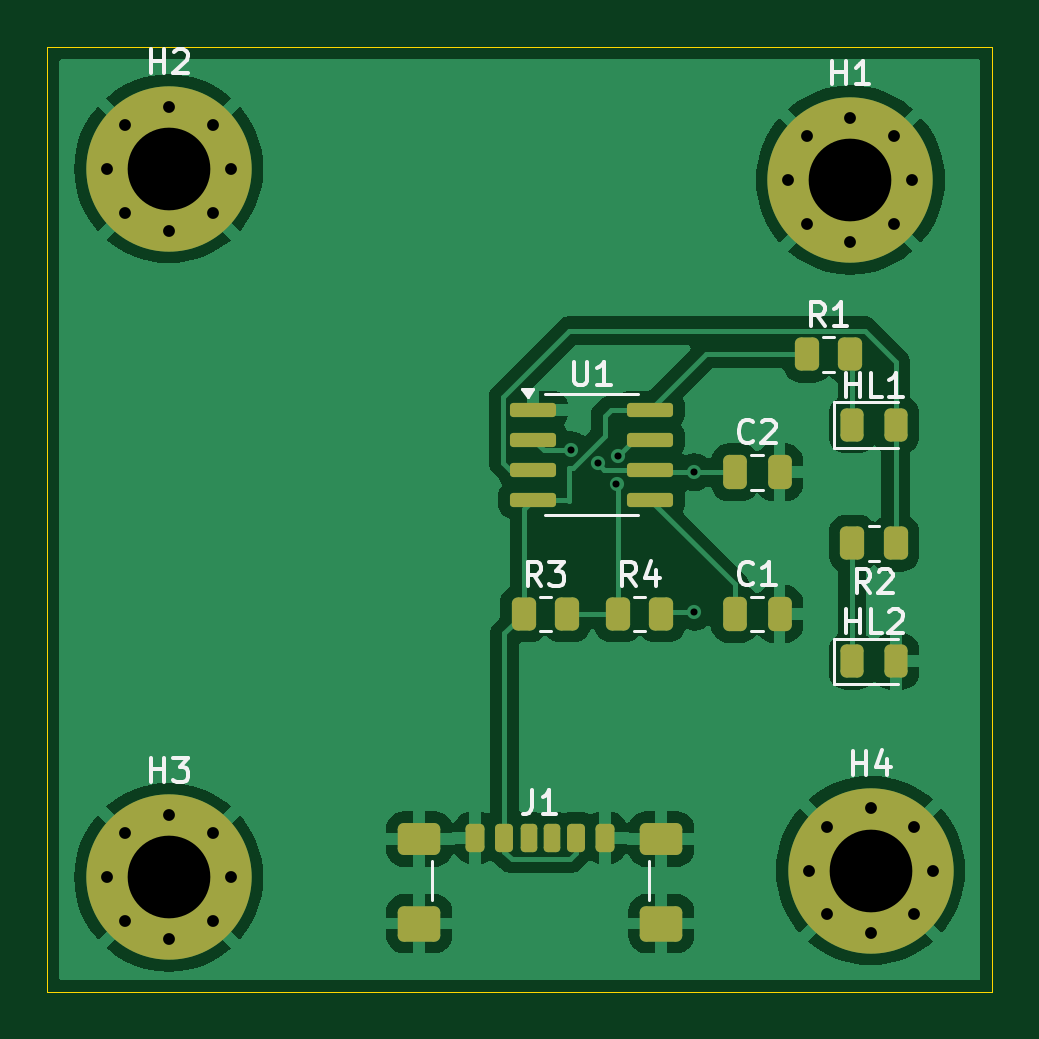
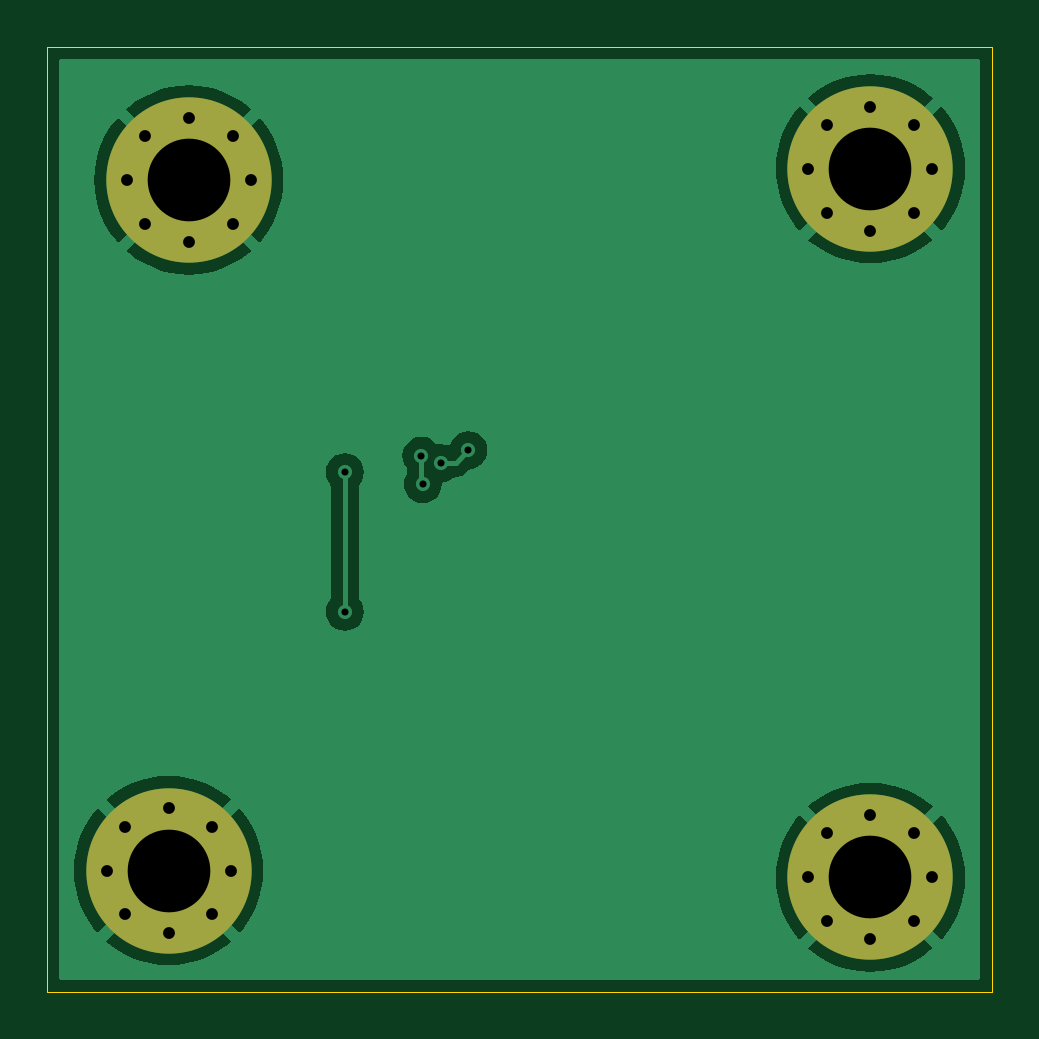
Circuit board: 11 layer files. Board 40.0 x 40.0 mm.
- bottom_copper: Pcb_intro_timer-B_Cu.gbr (18912 bytes)
- bottom_mask: Pcb_intro_timer-B_Mask.gbr (1602 bytes)
- paste: Pcb_intro_timer-B_Paste.gbr (473 bytes)
- bottom_silk: Pcb_intro_timer-B_Silkscreen.gbr (474 bytes)
- outline: Pcb_intro_timer-Edge_Cuts.gbr (718 bytes)
- top_copper: Pcb_intro_timer-F_Cu.gbr (55898 bytes)
- top_mask: Pcb_intro_timer-F_Mask.gbr (4761 bytes)
- paste: Pcb_intro_timer-F_Paste.gbr (3614 bytes)
- top_silk: Pcb_intro_timer-F_Silkscreen.gbr (13218 bytes)
- drill: Pcb_intro_timer-NPTH.drl (277 bytes)
- drill: Pcb_intro_timer-PTH.drl (1169 bytes)

=== bottom_copper: Pcb_intro_timer-B_Cu.gbr (18912 bytes, source omitted) ===
=== bottom_mask: Pcb_intro_timer-B_Mask.gbr ===
%TF.GenerationSoftware,KiCad,Pcbnew,8.0.8*%
%TF.CreationDate,2025-03-19T14:50:45+02:00*%
%TF.ProjectId,Pcb_intro_timer,5063625f-696e-4747-926f-5f74696d6572,rev?*%
%TF.SameCoordinates,Original*%
%TF.FileFunction,Soldermask,Bot*%
%TF.FilePolarity,Negative*%
%FSLAX46Y46*%
G04 Gerber Fmt 4.6, Leading zero omitted, Abs format (unit mm)*
G04 Created by KiCad (PCBNEW 8.0.8) date 2025-03-19 14:50:45*
%MOMM*%
%LPD*%
G01*
G04 APERTURE LIST*
%ADD10C,0.800000*%
%ADD11C,7.000000*%
G04 APERTURE END LIST*
D10*
%TO.C,H1*%
X168375000Y-75625000D03*
X169143845Y-73768845D03*
X169143845Y-77481155D03*
X171000000Y-73000000D03*
D11*
X171000000Y-75625000D03*
D10*
X171000000Y-78250000D03*
X172856155Y-73768845D03*
X172856155Y-77481155D03*
X173625000Y-75625000D03*
%TD*%
%TO.C,H3*%
X139518845Y-105143845D03*
X140287690Y-103287690D03*
X140287690Y-107000000D03*
X142143845Y-102518845D03*
D11*
X142143845Y-105143845D03*
D10*
X142143845Y-107768845D03*
X144000000Y-103287690D03*
X144000000Y-107000000D03*
X144768845Y-105143845D03*
%TD*%
%TO.C,H4*%
X169231155Y-104856155D03*
X170000000Y-103000000D03*
X170000000Y-106712310D03*
X171856155Y-102231155D03*
D11*
X171856155Y-104856155D03*
D10*
X171856155Y-107481155D03*
X173712310Y-103000000D03*
X173712310Y-106712310D03*
X174481155Y-104856155D03*
%TD*%
%TO.C,H2*%
X139518845Y-75143845D03*
X140287690Y-73287690D03*
X140287690Y-77000000D03*
X142143845Y-72518845D03*
D11*
X142143845Y-75143845D03*
D10*
X142143845Y-77768845D03*
X144000000Y-73287690D03*
X144000000Y-77000000D03*
X144768845Y-75143845D03*
%TD*%
M02*

=== paste: Pcb_intro_timer-B_Paste.gbr ===
%TF.GenerationSoftware,KiCad,Pcbnew,8.0.8*%
%TF.CreationDate,2025-03-19T14:50:45+02:00*%
%TF.ProjectId,Pcb_intro_timer,5063625f-696e-4747-926f-5f74696d6572,rev?*%
%TF.SameCoordinates,Original*%
%TF.FileFunction,Paste,Bot*%
%TF.FilePolarity,Positive*%
%FSLAX46Y46*%
G04 Gerber Fmt 4.6, Leading zero omitted, Abs format (unit mm)*
G04 Created by KiCad (PCBNEW 8.0.8) date 2025-03-19 14:50:45*
%MOMM*%
%LPD*%
G01*
G04 APERTURE LIST*
G04 APERTURE END LIST*
M02*

=== bottom_silk: Pcb_intro_timer-B_Silkscreen.gbr ===
%TF.GenerationSoftware,KiCad,Pcbnew,8.0.8*%
%TF.CreationDate,2025-03-19T14:50:45+02:00*%
%TF.ProjectId,Pcb_intro_timer,5063625f-696e-4747-926f-5f74696d6572,rev?*%
%TF.SameCoordinates,Original*%
%TF.FileFunction,Legend,Bot*%
%TF.FilePolarity,Positive*%
%FSLAX46Y46*%
G04 Gerber Fmt 4.6, Leading zero omitted, Abs format (unit mm)*
G04 Created by KiCad (PCBNEW 8.0.8) date 2025-03-19 14:50:45*
%MOMM*%
%LPD*%
G01*
G04 APERTURE LIST*
G04 APERTURE END LIST*
M02*

=== outline: Pcb_intro_timer-Edge_Cuts.gbr ===
%TF.GenerationSoftware,KiCad,Pcbnew,8.0.8*%
%TF.CreationDate,2025-03-19T14:50:45+02:00*%
%TF.ProjectId,Pcb_intro_timer,5063625f-696e-4747-926f-5f74696d6572,rev?*%
%TF.SameCoordinates,Original*%
%TF.FileFunction,Profile,NP*%
%FSLAX46Y46*%
G04 Gerber Fmt 4.6, Leading zero omitted, Abs format (unit mm)*
G04 Created by KiCad (PCBNEW 8.0.8) date 2025-03-19 14:50:45*
%MOMM*%
%LPD*%
G01*
G04 APERTURE LIST*
%TA.AperFunction,Profile*%
%ADD10C,0.050000*%
%TD*%
G04 APERTURE END LIST*
D10*
X137000000Y-70000000D02*
X137000000Y-110000000D01*
X177000000Y-110000000D02*
X177000000Y-70000000D01*
X177000000Y-70000000D02*
X137000000Y-70000000D01*
X137000000Y-110000000D02*
X177000000Y-110000000D01*
M02*

=== top_copper: Pcb_intro_timer-F_Cu.gbr (55898 bytes, source omitted) ===
=== top_mask: Pcb_intro_timer-F_Mask.gbr ===
%TF.GenerationSoftware,KiCad,Pcbnew,8.0.8*%
%TF.CreationDate,2025-03-19T14:50:45+02:00*%
%TF.ProjectId,Pcb_intro_timer,5063625f-696e-4747-926f-5f74696d6572,rev?*%
%TF.SameCoordinates,Original*%
%TF.FileFunction,Soldermask,Top*%
%TF.FilePolarity,Negative*%
%FSLAX46Y46*%
G04 Gerber Fmt 4.6, Leading zero omitted, Abs format (unit mm)*
G04 Created by KiCad (PCBNEW 8.0.8) date 2025-03-19 14:50:45*
%MOMM*%
%LPD*%
G01*
G04 APERTURE LIST*
G04 Aperture macros list*
%AMRoundRect*
0 Rectangle with rounded corners*
0 $1 Rounding radius*
0 $2 $3 $4 $5 $6 $7 $8 $9 X,Y pos of 4 corners*
0 Add a 4 corners polygon primitive as box body*
4,1,4,$2,$3,$4,$5,$6,$7,$8,$9,$2,$3,0*
0 Add four circle primitives for the rounded corners*
1,1,$1+$1,$2,$3*
1,1,$1+$1,$4,$5*
1,1,$1+$1,$6,$7*
1,1,$1+$1,$8,$9*
0 Add four rect primitives between the rounded corners*
20,1,$1+$1,$2,$3,$4,$5,0*
20,1,$1+$1,$4,$5,$6,$7,0*
20,1,$1+$1,$6,$7,$8,$9,0*
20,1,$1+$1,$8,$9,$2,$3,0*%
G04 Aperture macros list end*
%ADD10RoundRect,0.250000X-0.262500X-0.450000X0.262500X-0.450000X0.262500X0.450000X-0.262500X0.450000X0*%
%ADD11RoundRect,0.243750X-0.243750X-0.456250X0.243750X-0.456250X0.243750X0.456250X-0.243750X0.456250X0*%
%ADD12C,0.800000*%
%ADD13C,7.000000*%
%ADD14RoundRect,0.250000X-0.250000X-0.475000X0.250000X-0.475000X0.250000X0.475000X-0.250000X0.475000X0*%
%ADD15RoundRect,0.150000X-0.825000X-0.150000X0.825000X-0.150000X0.825000X0.150000X-0.825000X0.150000X0*%
%ADD16RoundRect,0.175000X-0.175000X-0.425000X0.175000X-0.425000X0.175000X0.425000X-0.175000X0.425000X0*%
%ADD17RoundRect,0.190000X0.190000X0.410000X-0.190000X0.410000X-0.190000X-0.410000X0.190000X-0.410000X0*%
%ADD18RoundRect,0.200000X0.200000X0.400000X-0.200000X0.400000X-0.200000X-0.400000X0.200000X-0.400000X0*%
%ADD19RoundRect,0.175000X0.175000X0.425000X-0.175000X0.425000X-0.175000X-0.425000X0.175000X-0.425000X0*%
%ADD20RoundRect,0.190000X-0.190000X-0.410000X0.190000X-0.410000X0.190000X0.410000X-0.190000X0.410000X0*%
%ADD21RoundRect,0.200000X-0.200000X-0.400000X0.200000X-0.400000X0.200000X0.400000X-0.200000X0.400000X0*%
%ADD22RoundRect,0.250000X-0.650000X-0.425000X0.650000X-0.425000X0.650000X0.425000X-0.650000X0.425000X0*%
%ADD23RoundRect,0.250000X-0.650000X-0.500000X0.650000X-0.500000X0.650000X0.500000X-0.650000X0.500000X0*%
%ADD24RoundRect,0.250000X0.262500X0.450000X-0.262500X0.450000X-0.262500X-0.450000X0.262500X-0.450000X0*%
G04 APERTURE END LIST*
D10*
%TO.C,R3*%
X157175000Y-94000000D03*
X159000000Y-94000000D03*
%TD*%
D11*
%TO.C,HL2*%
X171062500Y-96000000D03*
X172937500Y-96000000D03*
%TD*%
D10*
%TO.C,R1*%
X169175000Y-83000000D03*
X171000000Y-83000000D03*
%TD*%
D12*
%TO.C,H1*%
X168375000Y-75625000D03*
X169143845Y-73768845D03*
X169143845Y-77481155D03*
X171000000Y-73000000D03*
D13*
X171000000Y-75625000D03*
D12*
X171000000Y-78250000D03*
X172856155Y-73768845D03*
X172856155Y-77481155D03*
X173625000Y-75625000D03*
%TD*%
D14*
%TO.C,C1*%
X166100000Y-94000000D03*
X168000000Y-94000000D03*
%TD*%
D12*
%TO.C,H3*%
X139518845Y-105143845D03*
X140287690Y-103287690D03*
X140287690Y-107000000D03*
X142143845Y-102518845D03*
D13*
X142143845Y-105143845D03*
D12*
X142143845Y-107768845D03*
X144000000Y-103287690D03*
X144000000Y-107000000D03*
X144768845Y-105143845D03*
%TD*%
D15*
%TO.C,U1*%
X157567500Y-85350000D03*
X157567500Y-86620000D03*
X157567500Y-87890000D03*
X157567500Y-89160000D03*
X162517500Y-89160000D03*
X162517500Y-87890000D03*
X162517500Y-86620000D03*
X162517500Y-85350000D03*
%TD*%
D12*
%TO.C,H4*%
X169231155Y-104856155D03*
X170000000Y-103000000D03*
X170000000Y-106712310D03*
X171856155Y-102231155D03*
D13*
X171856155Y-104856155D03*
D12*
X171856155Y-107481155D03*
X173712310Y-103000000D03*
X173712310Y-106712310D03*
X174481155Y-104856155D03*
%TD*%
D14*
%TO.C,C2*%
X166100000Y-88000000D03*
X168000000Y-88000000D03*
%TD*%
D16*
%TO.C,J1*%
X157375000Y-103467500D03*
D17*
X159395000Y-103467500D03*
D18*
X160625000Y-103467500D03*
D19*
X158375000Y-103467500D03*
D20*
X156355000Y-103467500D03*
D21*
X155125000Y-103467500D03*
D22*
X152750000Y-103522500D03*
D23*
X152750000Y-107102500D03*
D22*
X163000000Y-103522500D03*
D23*
X163000000Y-107102500D03*
%TD*%
D10*
%TO.C,R4*%
X161175000Y-94000000D03*
X163000000Y-94000000D03*
%TD*%
D24*
%TO.C,R2*%
X172912500Y-91000000D03*
X171087500Y-91000000D03*
%TD*%
D12*
%TO.C,H2*%
X139518845Y-75143845D03*
X140287690Y-73287690D03*
X140287690Y-77000000D03*
X142143845Y-72518845D03*
D13*
X142143845Y-75143845D03*
D12*
X142143845Y-77768845D03*
X144000000Y-73287690D03*
X144000000Y-77000000D03*
X144768845Y-75143845D03*
%TD*%
D11*
%TO.C,HL1*%
X171062500Y-86000000D03*
X172937500Y-86000000D03*
%TD*%
M02*

=== paste: Pcb_intro_timer-F_Paste.gbr (3614 bytes, source withheld) ===
=== top_silk: Pcb_intro_timer-F_Silkscreen.gbr (13218 bytes, source omitted) ===
=== drill: Pcb_intro_timer-NPTH.drl ===
M48
; DRILL file {KiCad 8.0.8} date 2025-03-19T14:51:11+0200
; FORMAT={-:-/ absolute / inch / decimal}
; #@! TF.CreationDate,2025-03-19T14:51:11+02:00
; #@! TF.GenerationSoftware,Kicad,Pcbnew,8.0.8
; #@! TF.FileFunction,NonPlated,1,2,NPTH
FMAT,2
INCH
%
G90
G05
M30

=== drill: Pcb_intro_timer-PTH.drl ===
M48
; DRILL file {KiCad 8.0.8} date 2025-03-19T14:51:11+0200
; FORMAT={-:-/ absolute / inch / decimal}
; #@! TF.CreationDate,2025-03-19T14:51:11+02:00
; #@! TF.GenerationSoftware,Kicad,Pcbnew,8.0.8
; #@! TF.FileFunction,Plated,1,2,PTH
FMAT,2
INCH
; #@! TA.AperFunction,Plated,PTH,ViaDrill
T1C0.0118
; #@! TA.AperFunction,Plated,PTH,ComponentDrill
T2C0.0197
; #@! TA.AperFunction,Plated,PTH,ComponentDrill
T3C0.1378
%
G90
G05
T1
X6.2662Y-3.4276
X6.3114Y-3.4492
X6.3425Y-3.4843
X6.3446Y-3.4366
X6.4724Y-3.4646
X6.4724Y-3.6969
T2
X5.4929Y-2.9584
X5.4929Y-4.1395
X5.5231Y-2.8853
X5.5231Y-3.0315
X5.5231Y-4.0664
X5.5231Y-4.2126
X5.5962Y-2.8551
X5.5962Y-3.0618
X5.5962Y-4.0362
X5.5962Y-4.2429
X5.6693Y-2.8853
X5.6693Y-3.0315
X5.6693Y-4.0664
X5.6693Y-4.2126
X5.6996Y-2.9584
X5.6996Y-4.1395
X6.6289Y-2.9774
X6.6592Y-2.9043
X6.6592Y-3.0504
X6.6626Y-4.1282
X6.6929Y-4.0551
X6.6929Y-4.2013
X6.7323Y-2.874
X6.7323Y-3.0807
X6.766Y-4.0248
X6.766Y-4.2315
X6.8054Y-2.9043
X6.8054Y-3.0504
X6.8356Y-2.9774
X6.8391Y-4.0551
X6.8391Y-4.2013
X6.8693Y-4.1282
T3
X5.5962Y-2.9584
X5.5962Y-4.1395
X6.7323Y-2.9774
X6.766Y-4.1282
M30

